Labelled photos from "LSWMD_paired_split_7_1_2_half_1", an image-classification folder in shingidong/semiconductor_waper_detect. The possible labels are: center defect, donut defect, edge localized defect, edge ring defect, loc, near full defect, random defect, scratch defect, none.

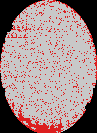
Label: edge localized defect

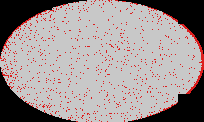
Label: edge ring defect

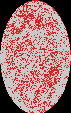
Label: random defect

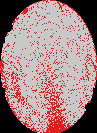
Label: edge localized defect

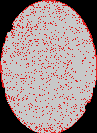
Label: edge ring defect

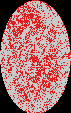
Label: random defect
